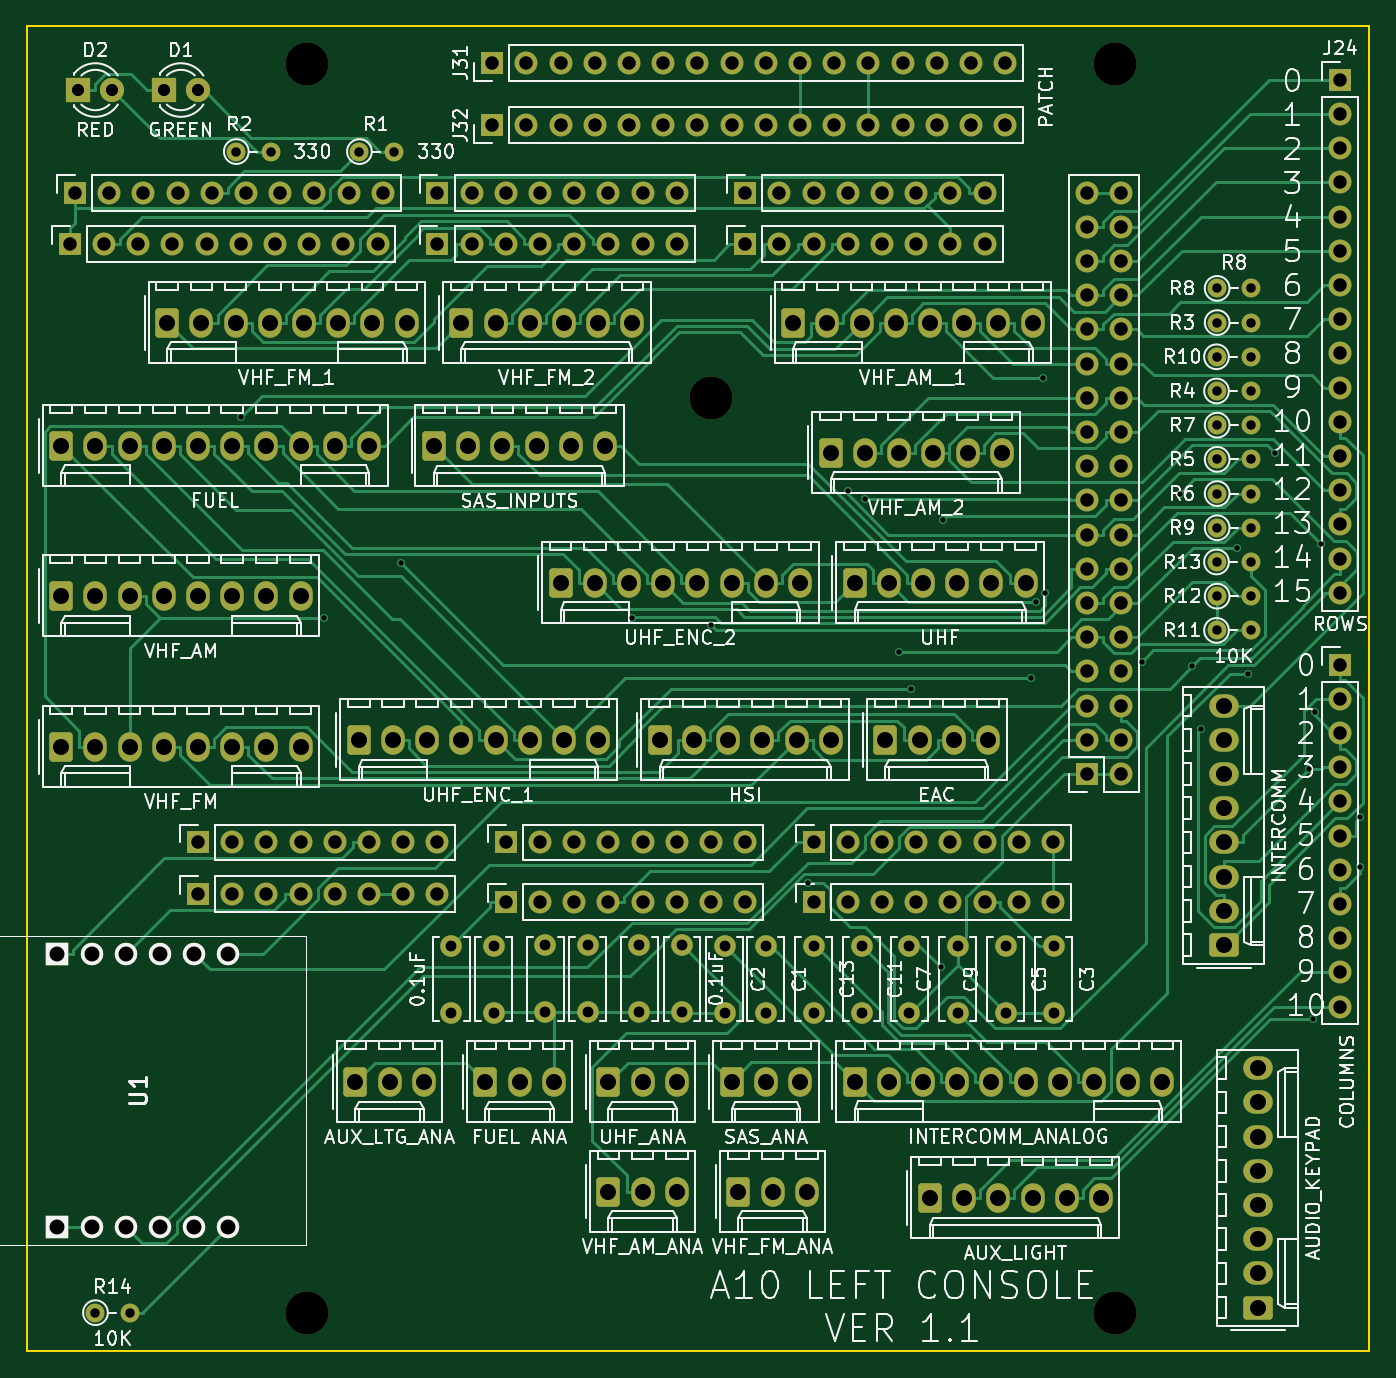
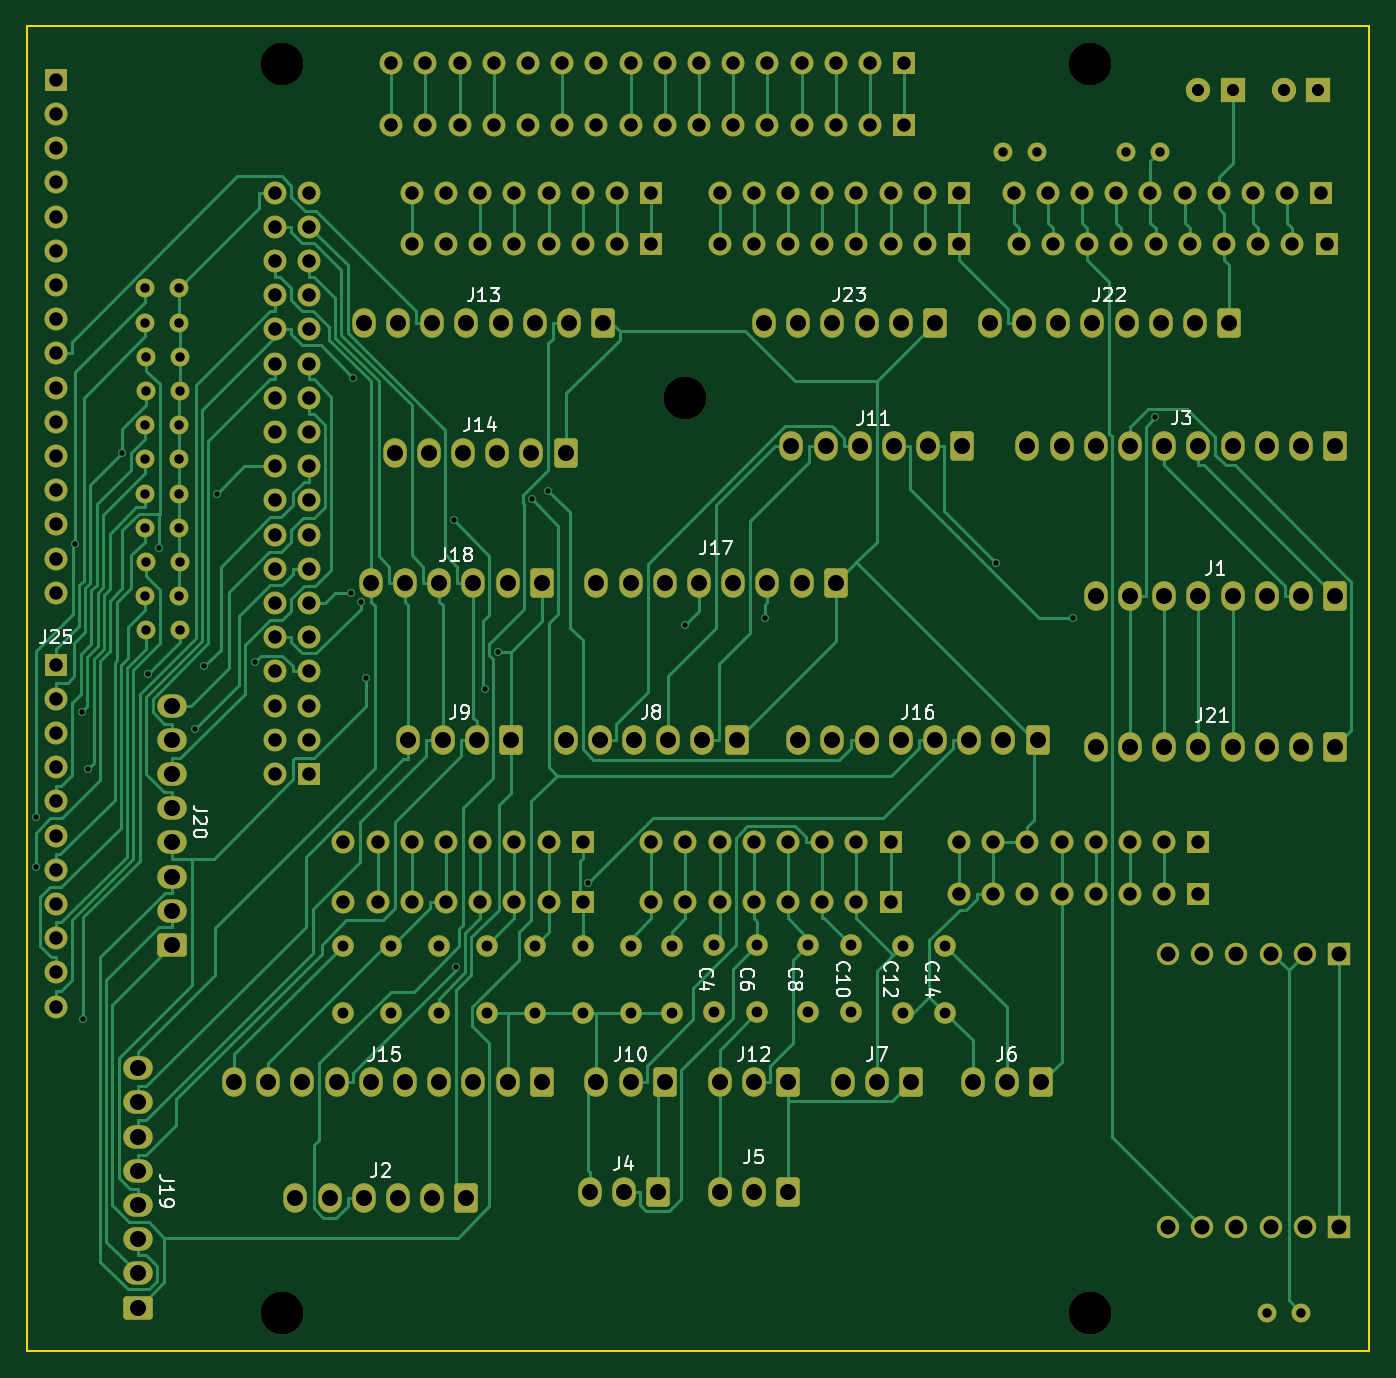
Circuit board: 11 layer files. Board 99.7 x 98.4 mm.
- bottom_copper: Left Console Input-B_Cu.gbr (66506 bytes)
- bottom_mask: Left Console Input-B_Mask.gbr (13995 bytes)
- paste: Left Console Input-B_Paste.gbr (473 bytes)
- bottom_silk: Left Console Input-B_Silkscreen.gbr (22174 bytes)
- outline: Left Console Input-Edge_Cuts.gbr (707 bytes)
- top_copper: Left Console Input-F_Cu.gbr (71301 bytes)
- top_mask: Left Console Input-F_Mask.gbr (13995 bytes)
- paste: Left Console Input-F_Paste.gbr (473 bytes)
- top_silk: Left Console Input-F_Silkscreen.gbr (133769 bytes)
- drill: Left Console Input-NPTH.drl (444 bytes)
- drill: Left Console Input-PTH.drl (7829 bytes)

=== bottom_copper: Left Console Input-B_Cu.gbr (66506 bytes, source omitted) ===
=== bottom_mask: Left Console Input-B_Mask.gbr (13995 bytes, source omitted) ===
=== paste: Left Console Input-B_Paste.gbr ===
%TF.GenerationSoftware,KiCad,Pcbnew,(6.0.7-1)-1*%
%TF.CreationDate,2023-11-05T09:43:18+10:00*%
%TF.ProjectId,Left Console Input,4c656674-2043-46f6-9e73-6f6c6520496e,rev?*%
%TF.SameCoordinates,Original*%
%TF.FileFunction,Paste,Bot*%
%TF.FilePolarity,Positive*%
%FSLAX46Y46*%
G04 Gerber Fmt 4.6, Leading zero omitted, Abs format (unit mm)*
G04 Created by KiCad (PCBNEW (6.0.7-1)-1) date 2023-11-05 09:43:18*
%MOMM*%
%LPD*%
G01*
G04 APERTURE LIST*
G04 APERTURE END LIST*
M02*

=== bottom_silk: Left Console Input-B_Silkscreen.gbr (22174 bytes, source omitted) ===
=== outline: Left Console Input-Edge_Cuts.gbr ===
%TF.GenerationSoftware,KiCad,Pcbnew,(6.0.7-1)-1*%
%TF.CreationDate,2023-11-05T12:13:45+10:00*%
%TF.ProjectId,Left Console Input,4c656674-2043-46f6-9e73-6f6c6520496e,rev?*%
%TF.SameCoordinates,Original*%
%TF.FileFunction,Profile,NP*%
%FSLAX46Y46*%
G04 Gerber Fmt 4.6, Leading zero omitted, Abs format (unit mm)*
G04 Created by KiCad (PCBNEW (6.0.7-1)-1) date 2023-11-05 12:13:45*
%MOMM*%
%LPD*%
G01*
G04 APERTURE LIST*
%TA.AperFunction,Profile*%
%ADD10C,0.150000*%
%TD*%
G04 APERTURE END LIST*
D10*
X115240000Y-36817500D02*
X214935000Y-36817500D01*
X214935000Y-36817500D02*
X214935000Y-135242500D01*
X214935000Y-135242500D02*
X115240000Y-135242500D01*
X115240000Y-135242500D02*
X115240000Y-36817500D01*
M02*

=== top_copper: Left Console Input-F_Cu.gbr (71301 bytes, source omitted) ===
=== top_mask: Left Console Input-F_Mask.gbr (13995 bytes, source omitted) ===
=== paste: Left Console Input-F_Paste.gbr ===
%TF.GenerationSoftware,KiCad,Pcbnew,(6.0.7-1)-1*%
%TF.CreationDate,2023-11-05T09:43:18+10:00*%
%TF.ProjectId,Left Console Input,4c656674-2043-46f6-9e73-6f6c6520496e,rev?*%
%TF.SameCoordinates,Original*%
%TF.FileFunction,Paste,Top*%
%TF.FilePolarity,Positive*%
%FSLAX46Y46*%
G04 Gerber Fmt 4.6, Leading zero omitted, Abs format (unit mm)*
G04 Created by KiCad (PCBNEW (6.0.7-1)-1) date 2023-11-05 09:43:18*
%MOMM*%
%LPD*%
G01*
G04 APERTURE LIST*
G04 APERTURE END LIST*
M02*

=== top_silk: Left Console Input-F_Silkscreen.gbr (133769 bytes, source omitted) ===
=== drill: Left Console Input-NPTH.drl ===
M48
; DRILL file {KiCad (6.0.7-1)-1} date Sunday, 05 November 2023 at 12:13:31 pm
; FORMAT={-:-/ absolute / metric / decimal}
; #@! TF.CreationDate,2023-11-05T12:13:31+10:00
; #@! TF.GenerationSoftware,Kicad,Pcbnew,(6.0.7-1)-1
; #@! TF.FileFunction,NonPlated,1,2,NPTH
FMAT,2
METRIC
; #@! TA.AperFunction,NonPlated,NPTH,ComponentDrill
T1C3.200
%
G90
G05
T1
X136.02Y-39.675
X136.02Y-132.385
X166.04Y-64.44
X196.02Y-39.675
X196.02Y-132.385
T0
M30

=== drill: Left Console Input-PTH.drl (7829 bytes, source omitted) ===
